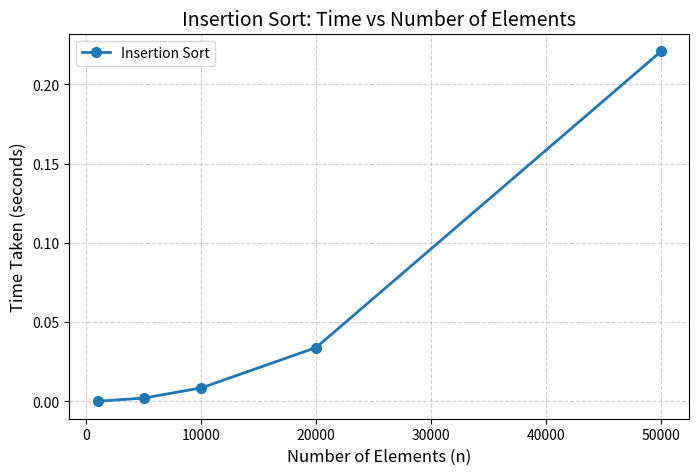

Source code (Python):
import matplotlib.pyplot as plt

# Data from your C program outputs (fill in your actual measured times)
n_values = [1000, 5000, 10000, 20000, 50000]  
time_values = [0.00012, 0.0021, 0.0085, 0.034, 0.221]  # Example times in seconds

# Plot
plt.figure(figsize=(8, 5))
plt.plot(n_values, time_values, marker='o', markersize=7, linewidth=2, label="Insertion Sort")

# Labels & Title
plt.title("Insertion Sort: Time vs Number of Elements", fontsize=14)
plt.xlabel("Number of Elements (n)", fontsize=12)
plt.ylabel("Time Taken (seconds)", fontsize=12)

# Grid
plt.grid(True, linestyle='--', alpha=0.6)
plt.legend()

plt.show()
